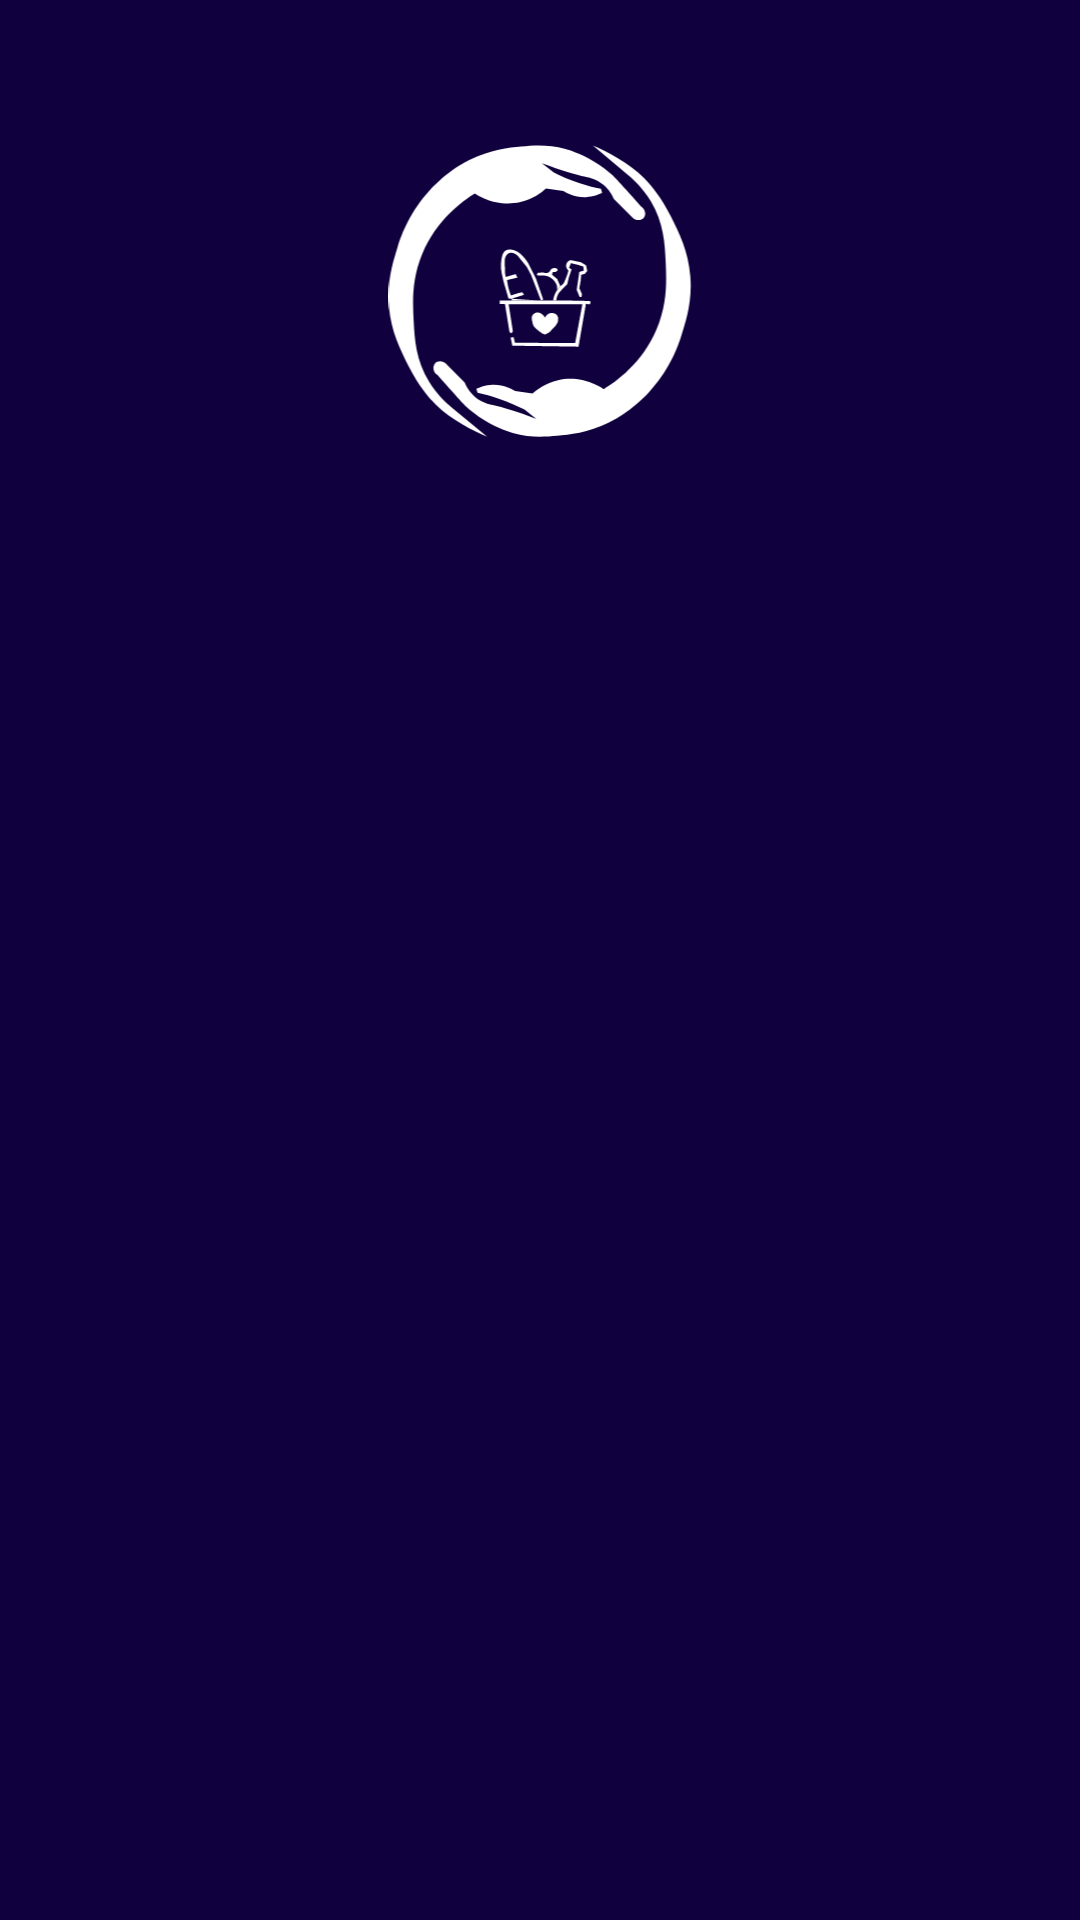

Reconstruct the res/layout file that produces this screen, plus the resources it refers to.
<!-- AndroidManifest.xml: application theme Theme.FoodConnect -->
<!-- res/layout/nav_header.xml -->
<?xml version="1.0" encoding="utf-8"?>
<LinearLayout xmlns:android="http://schemas.android.com/apk/res/android"
    android:orientation="vertical"
    android:layout_width="match_parent"
    android:layout_height="176dp"
    android:gravity="top"
    android:padding="16dp"
    android:background="@color/blue"
    android:theme="@style/ThemeOverlay.AppCompat.Dark">


    <ImageView
        android:layout_width="330dp"
        android:layout_height="130dp"
        android:layout_gravity="center"
        android:paddingTop="32dp"
        android:src="@drawable/logo" />

</LinearLayout>
<!-- resources referenced by this layout -->
<resources>
  <color name="blue">#FF10003D</color>
  <!-- drawable logo: vector/xml drawable (drawable, 6459 chars, omitted) -->
  <style name="Theme.FoodConnect" parent="Base.Theme.FoodConnect" />
  <style name="Base.Theme.FoodConnect" parent="Theme.Material3.DayNight.NoActionBar">
          
          
          <item name="android:windowDrawsSystemBarBackgrounds">true</item>
          <item name="android:statusBarColor">@color/blue</item>
          <item name="android:popupBackground">#FFFFFF</item> 
          <item name="android:textColorPrimary">#ffffff</item> 
  
  
  
  </style>
</resources>
